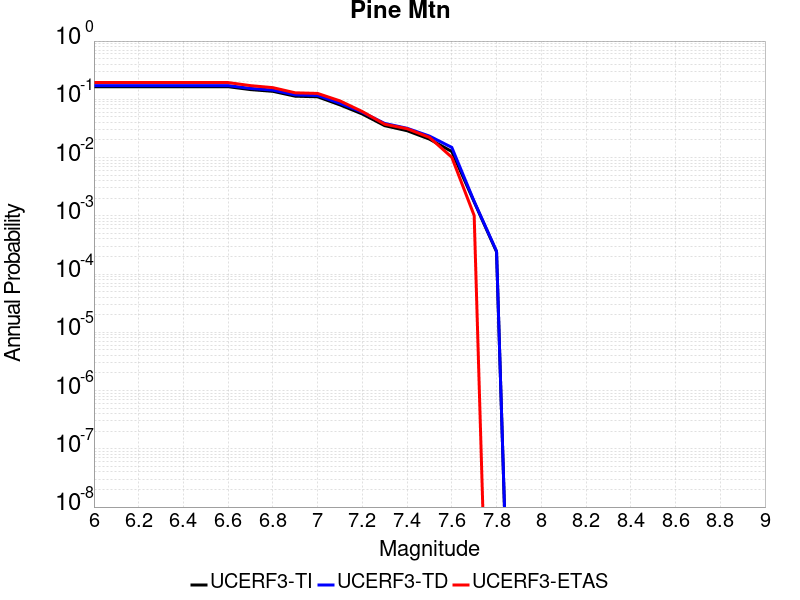

The file beside this chart, header and first rows:
Magnitude, UCERF3-TI Prob, UCERF3-TD Prob, UCERF3-ETAS Prob
6.0, 0.1646, 0.1721, 0.1939
6.1, 0.1646, 0.1721, 0.1939
6.2, 0.1646, 0.1721, 0.1939
6.3, 0.1646, 0.1721, 0.1939
6.4, 0.1646, 0.1721, 0.1939
6.5, 0.1646, 0.1721, 0.1939
6.6, 0.1646, 0.1721, 0.1939
6.7, 0.1468, 0.1538, 0.1717
6.8, 0.1371, 0.1439, 0.1586
6.9, 0.1131, 0.1192, 0.1293
7.0, 0.1105, 0.1165, 0.1263
7.1, 0.08019, 0.08545, 0.09394
7.2, 0.05593, 0.0599, 0.06162
7.3, 0.03528, 0.03853, 0.03737
7.4, 0.02891, 0.03183, 0.03131
7.5, 0.02074, 0.02338, 0.02222
7.6, 0.01269, 0.01493, 0.0101
7.7, 0.001729, 0.001768, 0.00101
7.8, 2.4092059E-4, 2.4716655E-4, 0.0
